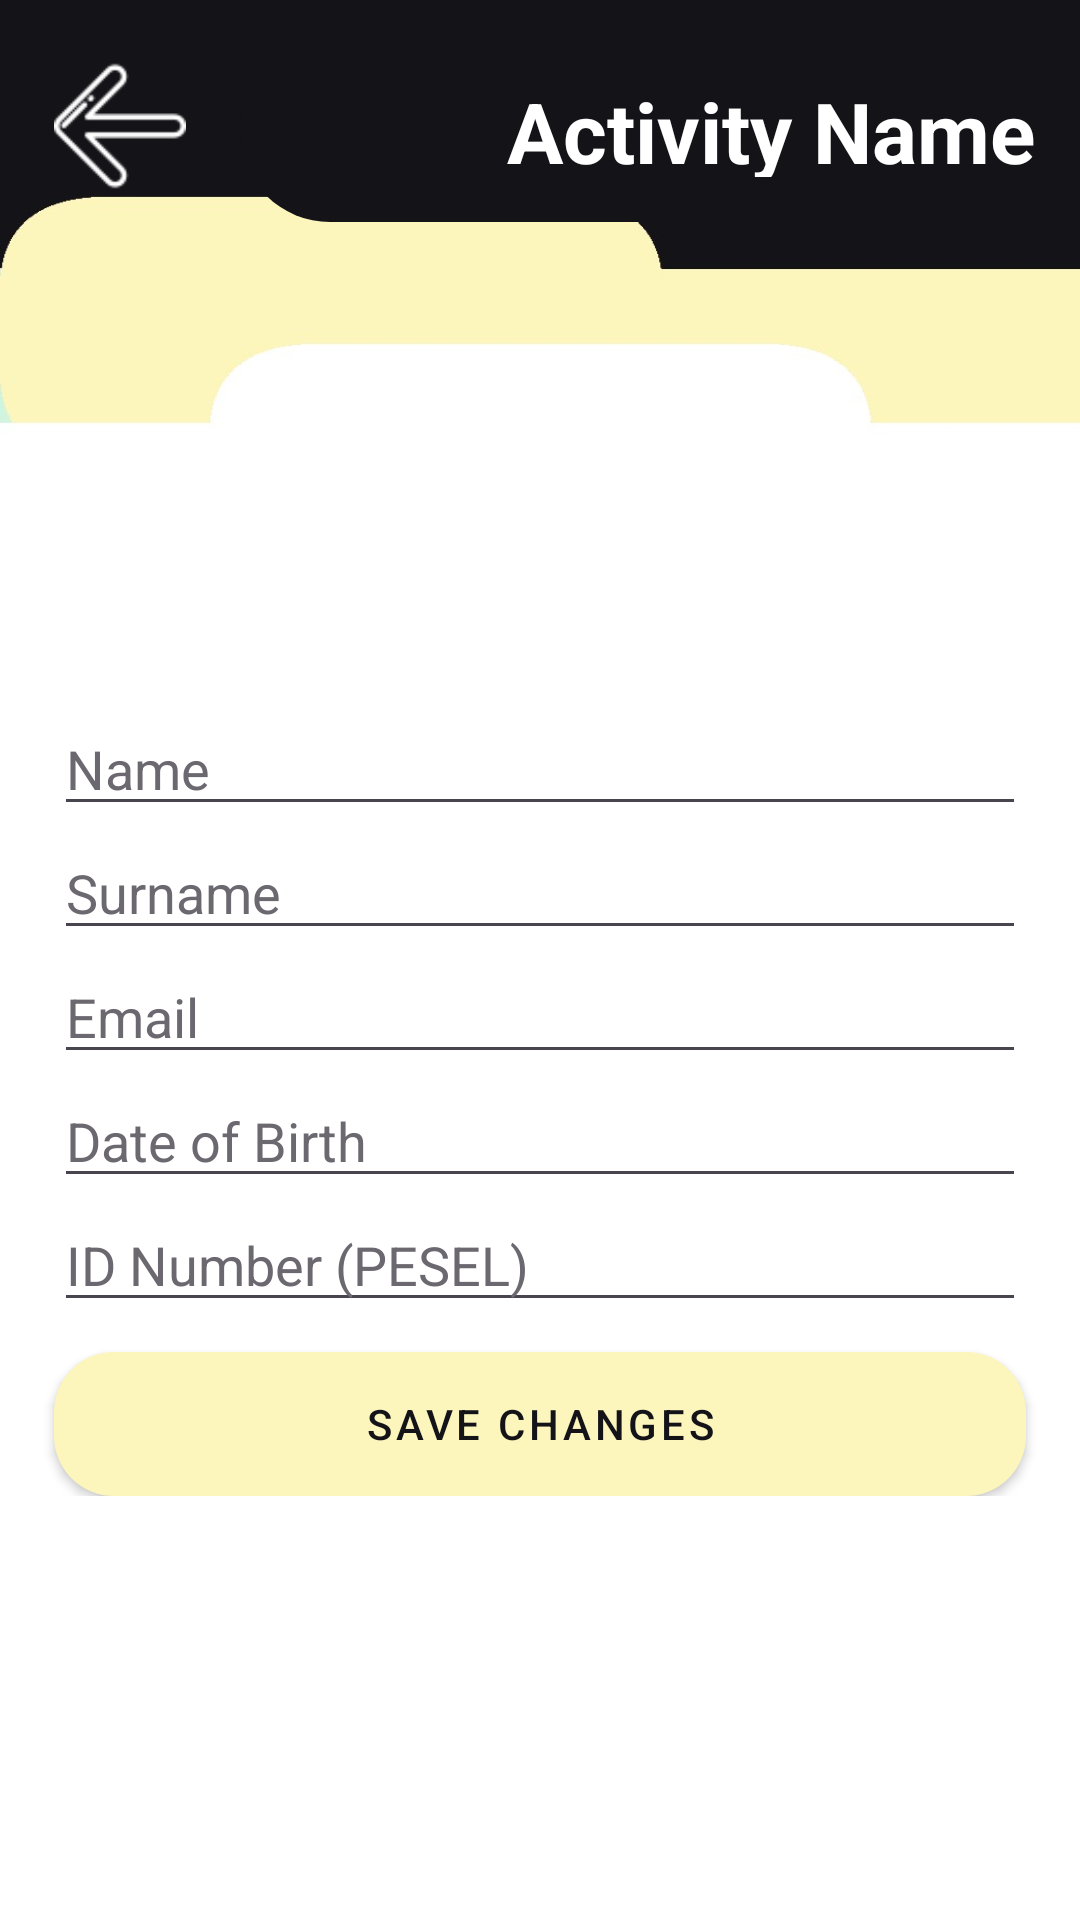

Produce the Android XML layout that renders to this screen, including the resource entries it uses.
<!-- AndroidManifest.xml: application theme Theme.MSPP_Project -->
<!-- res/layout/activity_user_profile.xml -->
<?xml version="1.0" encoding="utf-8"?>
<ScrollView xmlns:android="http://schemas.android.com/apk/res/android"
    xmlns:app="http://schemas.android.com/apk/res-auto"
    android:layout_width="match_parent"
    android:layout_height="match_parent"
    android:background="@drawable/background_user">

    <androidx.constraintlayout.widget.ConstraintLayout
        android:layout_width="match_parent"
        android:layout_height="wrap_content"
        android:padding="0dp"
        android:layout_marginTop="10dp">

        <include
            android:id="@+id/toolbar"
            layout="@layout/custom_toolbar"
            app:layout_constraintTop_toTopOf="parent"
            />

        <EditText
            android:id="@+id/name_edit_text"
            android:textColorHint="@color/gray"
            android:textColor="@color/defaultBlack"
            android:layout_width="0dp"
            android:layout_height="wrap_content"
            android:layout_marginTop="160dp"
            android:hint="Name"
            android:inputType="textPersonName"
            app:layout_constraintEnd_toEndOf="parent"
            app:layout_constraintStart_toStartOf="parent"
            app:layout_constraintTop_toBottomOf="@id/toolbar"
            app:layout_constraintWidth_percent="0.9" />

        <EditText
            android:id="@+id/surname_edit_text"
            android:textColorHint="@color/gray"
            android:textColor="@color/defaultBlack"
            android:layout_width="0dp"
            android:layout_height="wrap_content"
            android:hint="Surname"
            android:inputType="textPersonName"
            app:layout_constraintEnd_toEndOf="parent"
            app:layout_constraintStart_toStartOf="parent"
            app:layout_constraintTop_toBottomOf="@id/name_edit_text"
            app:layout_constraintWidth_percent="0.9" />

        <EditText
            android:id="@+id/email_edit_text"
            android:textColorHint="@color/gray"
            android:textColor="@color/defaultBlack"
            android:layout_width="0dp"
            android:layout_height="wrap_content"
            android:hint="Email"
            android:inputType="textEmailAddress"
            app:layout_constraintEnd_toEndOf="parent"
            app:layout_constraintStart_toStartOf="parent"
            app:layout_constraintTop_toBottomOf="@id/surname_edit_text"
            app:layout_constraintWidth_percent="0.9" />

        <EditText
            android:id="@+id/dob_edit_text"
            android:textColorHint="@color/gray"
            android:textColor="@color/defaultBlack"
            android:layout_width="0dp"
            android:layout_height="wrap_content"
            android:focusable="false"
            android:hint="Date of Birth"
            app:layout_constraintEnd_toEndOf="parent"
            app:layout_constraintStart_toStartOf="parent"
            app:layout_constraintTop_toBottomOf="@id/email_edit_text"
            app:layout_constraintWidth_percent="0.9" />

        <EditText
            android:id="@+id/id_number_edit_text"
            android:textColorHint="@color/gray"
            android:textColor="@color/defaultBlack"
            android:layout_width="0dp"
            android:layout_height="wrap_content"
            android:hint="ID Number (PESEL)"
            android:inputType="number"
            android:maxLength="11"
            app:layout_constraintEnd_toEndOf="parent"
            app:layout_constraintStart_toStartOf="parent"
            app:layout_constraintTop_toBottomOf="@id/dob_edit_text"
            app:layout_constraintWidth_percent="0.9" />

        <Button
            android:id="@+id/save_button"
            style="@style/BlueButton"
            android:background="@drawable/button_shape_y"
            android:textColor="@color/defaultBlack"
            android:layout_width="0dp"
            android:layout_height="wrap_content"
            android:layout_marginTop="10dp"
            android:text="Save Changes"
            app:layout_constraintEnd_toEndOf="parent"
            app:layout_constraintStart_toStartOf="parent"
            app:layout_constraintTop_toBottomOf="@id/id_number_edit_text"
            app:layout_constraintWidth_percent="0.9" />


    </androidx.constraintlayout.widget.ConstraintLayout>
</ScrollView>
<!-- res/layout/custom_toolbar.xml (included above) -->
<?xml version="1.0" encoding="utf-8"?>
<LinearLayout xmlns:android="http://schemas.android.com/apk/res/android"
    android:layout_width="match_parent"
    android:layout_height="?attr/actionBarSize"
    android:orientation="horizontal"
    android:layout_marginTop="3dp">


    <ImageView
        android:id="@+id/back_button"
        android:layout_width="80dp"
        android:layout_height="wrap_content"
        android:padding="10dp"
        android:src="@drawable/ic_back" />

    <androidx.coordinatorlayout.widget.CoordinatorLayout
        android:layout_width="0dp"
        android:layout_height="?attr/actionBarSize"
        android:layout_weight="1"
        android:background="@drawable/rounded_left_corner">

        <TextView
            android:id="@+id/toolbar_title"
            android:layout_width="wrap_content"
            android:layout_height="wrap_content"
            android:layout_gravity="end|center_vertical"
            android:text="Activity Name"
            android:padding="15dp"
            android:textColor="@android:color/white"
            android:textSize="28sp"
            android:textStyle="bold" />

    </androidx.coordinatorlayout.widget.CoordinatorLayout>
</LinearLayout>
<!-- resources referenced by this layout -->
<resources>
  <color name="defaultBlack">#141318</color>
  <color name="gray">#FF6B6870</color>
  <!-- drawable background_user: jpg bitmap (drawable, 18782 bytes) -->
  <!-- drawable button_shape_y (drawable) -->
  <?xml version="1.0" encoding="utf-8"?>
  <shape xmlns:android="http://schemas.android.com/apk/res/android">
      <solid android:color="@color/yellow"/>
      <corners android:radius="20dp"/>
  </shape>
  <!-- drawable ic_back: png bitmap (drawable, 939 bytes) -->
  <!-- drawable rounded_left_corner (drawable) -->
  <?xml version="1.0" encoding="utf-8"?>
  <shape xmlns:android="http://schemas.android.com/apk/res/android">
      <solid android:color="?attr/colorPrimary" />
      <corners
          android:bottomLeftRadius="30dp"
          android:topLeftRadius="30dp" />
  </shape>
  <style name="BlueButton" parent="Widget.MaterialComponents.Button">
          <item name="backgroundTint">@null</item>
          <item name="android:background">@color/blue</item>
          <item name="shapeAppearanceOverlay">@style/ShapeAppearanceOverlay.MyApp.Button.Rounded
          </item>
      </style>
  <style name="Theme.MSPP_Project" parent="Theme.Material3.DayNight.NoActionBar">
          <item name="colorPrimary">@color/defaultBlack</item>
          <item name="colorPrimaryDark">@color/defaultBlack</item>
          <item name="colorAccent">@color/colorBlackTransparent</item>
          <item name="android:navigationBarColor">@color/defaultBlack</item>
  
  
  
  
      </style>
  <color name="yellow">#FCF6BD</color>
  <color name="blue">#a9def9</color>
  <style name="ShapeAppearanceOverlay.MyApp.Button.Rounded" parent="">
          <item name="cornerFamily">rounded</item>
          <item name="cornerSize">50dp</item>
      </style>
  <color name="colorBlackTransparent">#7E0E0E0E</color>
</resources>
